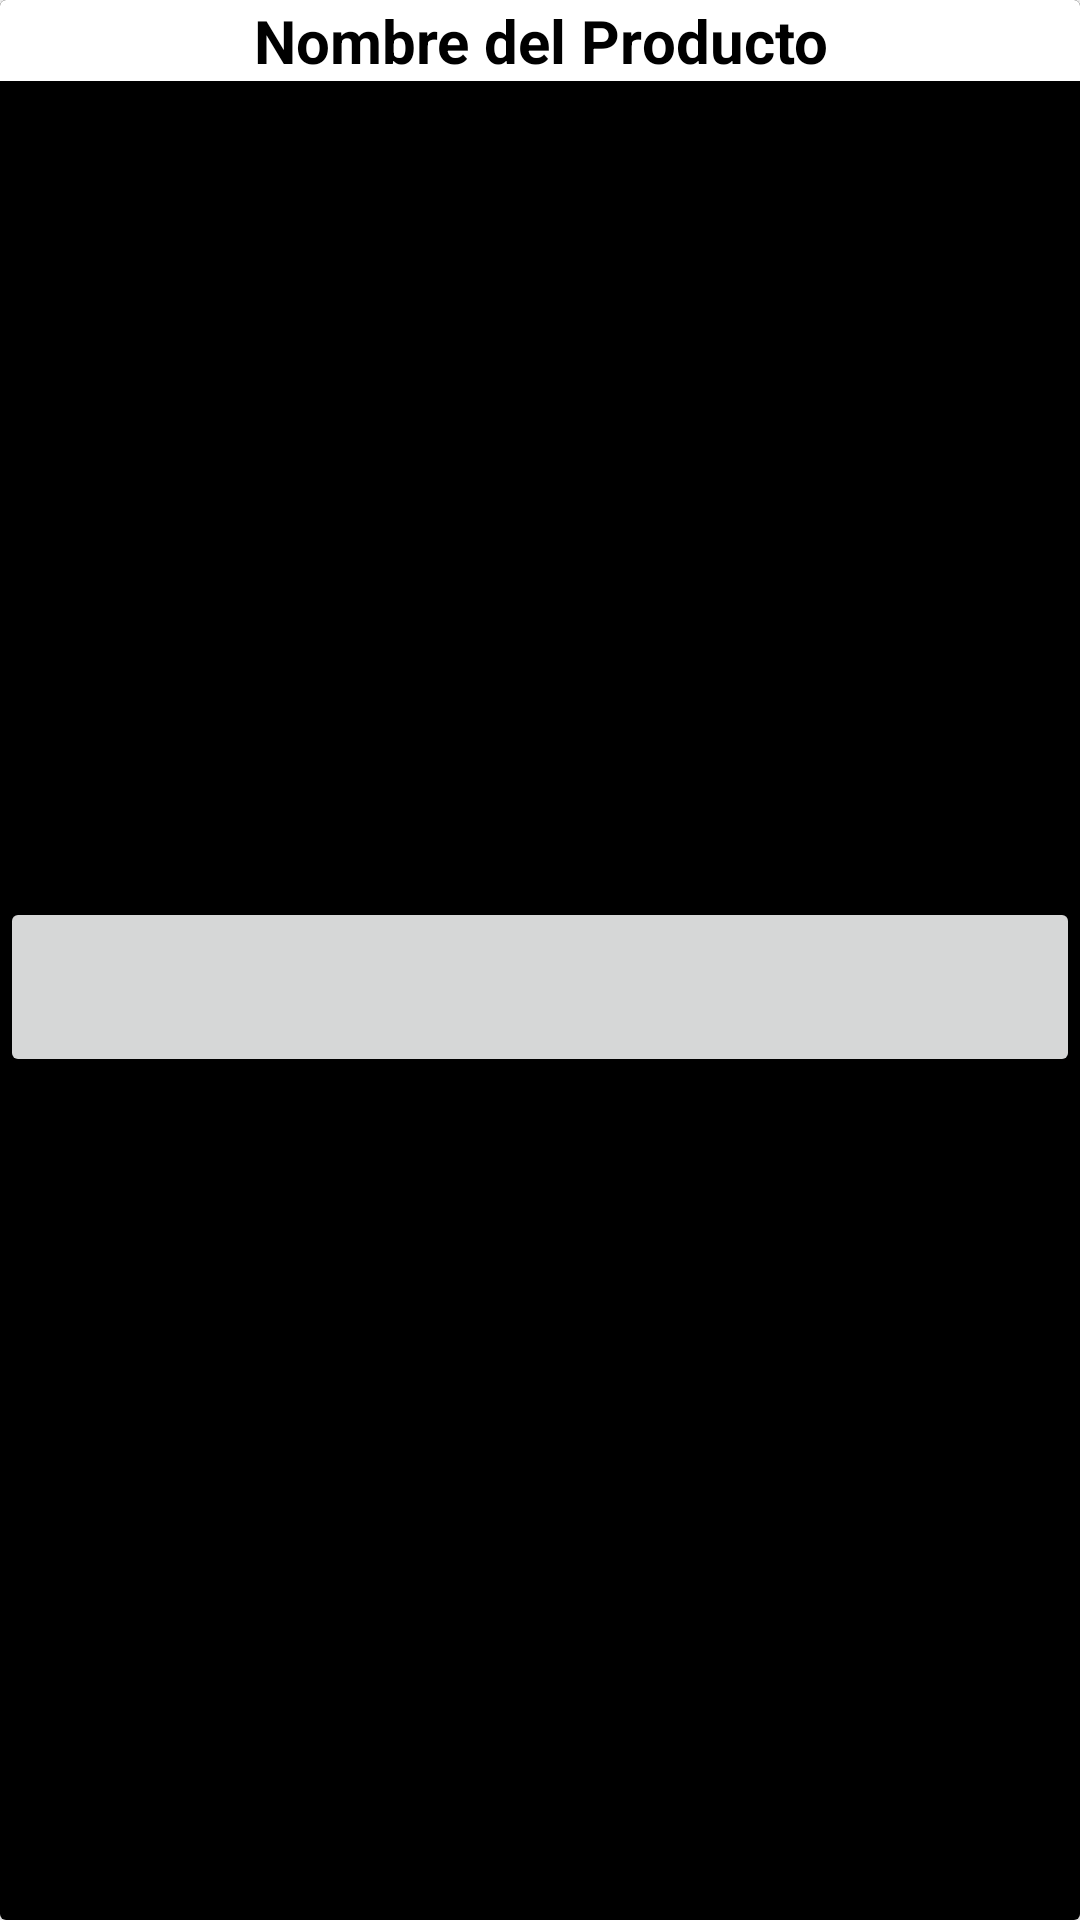

Produce the Android XML layout that renders to this screen, including the resource entries it uses.
<!-- AndroidManifest.xml: application theme Theme.MeDayV5 -->
<!-- res/layout/deal_item_1_layout.xml -->
<?xml version="1.0" encoding="utf-8"?>
<androidx.cardview.widget.CardView

    xmlns:android="http://schemas.android.com/apk/res/android"
    xmlns:app="http://schemas.android.com/apk/res-auto"
    android:orientation="vertical"
    android:layout_width="match_parent"
    android:layout_marginTop="20dp"
    android:layout_marginStart="15dp"
    android:layout_marginEnd="15dp"
    app:cardElevation="15dp"
    android:layout_height="wrap_content">

    <RelativeLayout
        android:background="@color/black"
        android:layout_width="match_parent"
        android:layout_height="match_parent">


        <TextView
            android:background="@color/white"

            android:layout_width="match_parent"
            android:layout_height="wrap_content"
            android:text="Nombre del Producto"
            android:id="@+id/product_name"
            android:textAlignment="center"
            android:textSize="20dp"
            android:textStyle="bold"
            android:textColor="@android:color/black"

            android:gravity="center_horizontal" />

        <ImageView
            android:id="@+id/product_image"
            android:layout_width="match_parent"
            android:layout_height="200dp"
            android:layout_below="@+id/product_name"
            android:layout_marginTop="2dp"
            android:scaleType="centerCrop" />


        <ImageView

            android:id="@+id/corazon1"
            android:background="@drawable/ic_baseline_favorite_24"

            android:layout_below="@+id/product_image"

            android:layout_centerHorizontal="true"
            android:visibility="invisible"


             android:layout_height="50dp" android:layout_width="50dp"
            />


        <ImageView
            android:visibility="invisible"
            android:id="@+id/corazon2"
            android:clickable="false"
            android:background="@drawable/favorite_shadow2"

            android:layout_below="@+id/product_image"
            android:layout_centerHorizontal="true"

            android:layout_height="50dp" android:layout_width="50dp"
          />


        <Button

            android:id="@+id/boton_6"
            android:layout_width="match_parent"
            android:layout_height="60dp"
            android:layout_below="@+id/product_image"
            android:layout_centerHorizontal="true"
            android:layout_marginTop="70dp"
            android:layout_marginBottom="10dp"


            />


    </RelativeLayout>


</androidx.cardview.widget.CardView>
<!-- resources referenced by this layout -->
<resources>
  <color name="black">#FF000000</color>
  <color name="white">#FFFFFFFF</color>
  <!-- drawable favorite_shadow2 (drawable-v24) -->
  <vector android:height="24dp" android:tint="#8F919D"
      android:viewportHeight="24" android:viewportWidth="24"
      android:width="24dp" xmlns:android="http://schemas.android.com/apk/res/android">
      <path android:fillColor="@android:color/white" android:pathData="M16.5,3c-1.74,0 -3.41,0.81 -4.5,2.09C10.91,3.81 9.24,3 7.5,3 4.42,3 2,5.42 2,8.5c0,3.78 3.4,6.86 8.55,11.54L12,21.35l1.45,-1.32C18.6,15.36 22,12.28 22,8.5 22,5.42 19.58,3 16.5,3zM12.1,18.55l-0.1,0.1 -0.1,-0.1C7.14,14.24 4,11.39 4,8.5 4,6.5 5.5,5 7.5,5c1.54,0 3.04,0.99 3.57,2.36h1.87C13.46,5.99 14.96,5 16.5,5c2,0 3.5,1.5 3.5,3.5 0,2.89 -3.14,5.74 -7.9,10.05z"/>
  </vector>
  <style name="Theme.MeDayV5" parent="Theme.MaterialComponents.DayNight.DarkActionBar">
          
          <item name="colorPrimary">@color/purple_500</item>
          <item name="colorPrimaryVariant">@color/purple_700</item>
          <item name="colorOnPrimary">@color/white</item>
          
          <item name="colorSecondary">@color/teal_200</item>
          <item name="colorSecondaryVariant">@color/teal_700</item>
          <item name="colorOnSecondary">@color/black</item>
          
          <item name="android:statusBarColor" tools:targetApi="l">?attr/colorPrimaryVariant</item>
          
      </style>
  <color name="purple_500">#FF6200EE</color>
  <color name="purple_700">#FF3700B3</color>
  <color name="teal_200">#FF03DAC5</color>
  <color name="teal_700">#FF018786</color>
</resources>
